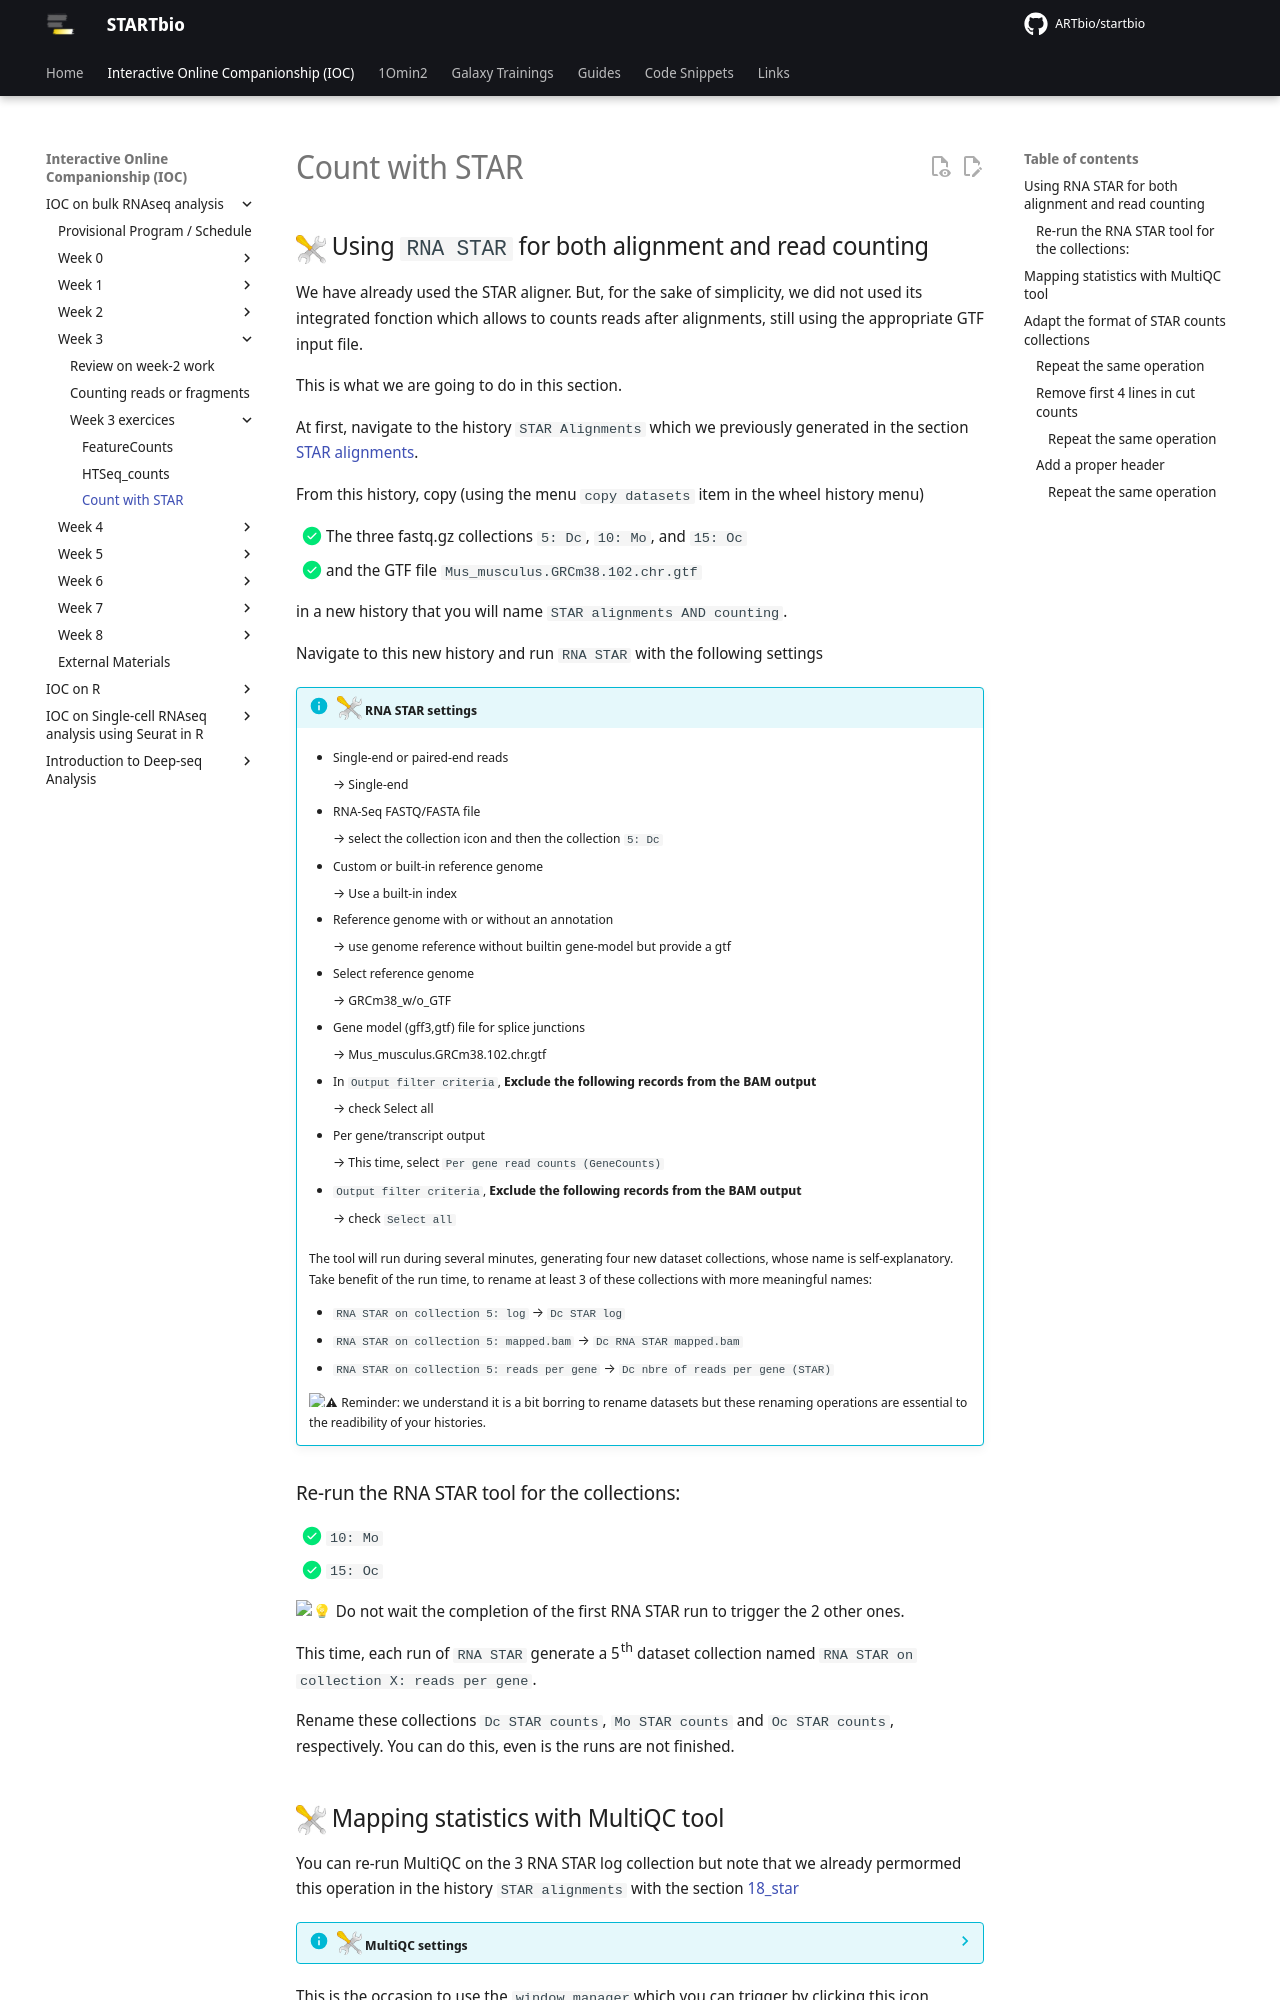

repository: ARTbio/startbio · page: bulk_RNAseq-IOC/23_star_counts/index.html · generator: mkdocs

## ![](images/tool_small.png){width="30" align="absbottom"} Using `RNA STAR` for both alignment and read counting

We have already used the STAR aligner. But, for the sake of simplicity, we did not used its
integrated fonction which allows to counts reads after alignments, still using the appropriate
GTF input file.

This is what we are going to do in this section.

At first, navigate to the history `STAR Alignments` which we previously generated in the
section [STAR alignments](18_star.md#star-alignments).

From this history, copy (using the menu `copy datasets` item in the wheel history menu)

- [x] The three fastq.gz collections `5: Dc`, `10: Mo`, and `15: Oc`
- [x] and the GTF file `Mus_musculus.GRCm38.102.chr.gtf`

in a new history that you will name `STAR alignments AND counting`.

Navigate to this new history and run `RNA STAR` with the following settings


!!! info "![](images/tool_small.png){width="25" align="absbottom"} RNA STAR settings"
    - Single-end or paired-end reads
        
        --> Single-end
    - RNA-Seq FASTQ/FASTA file
        
        --> select the collection icon and then the collection `5: Dc`
    - Custom or built-in reference genome
        
        --> Use a built-in index
    - Reference genome with or without an annotation
        
        --> use genome reference without builtin gene-model but provide a gtf
    - Select reference genome
        
        --> GRCm38_w/o_GTF
    - Gene model (gff3,gtf) file for splice junctions
        
        --> Mus_musculus.GRCm38.102.chr.gtf
    - In `Output filter criteria`, **Exclude the following records from the BAM output**
        
        --> check Select all
    - Per gene/transcript output
        
        --> This time, select `Per gene read counts (GeneCounts)`
    - `Output filter criteria`, **Exclude the following records from the BAM output**
        
        --> check `Select all`

    The tool will run during several minutes, generating four new dataset collections, whose
    name is self-explanatory. Take benefit of the run time, to rename at least 3 of these
    collections with more meaningful names:
    
    - `RNA STAR on collection 5: log` --> `Dc STAR log`
    - `RNA STAR on collection 5: mapped.bam` --> `Dc RNA STAR mapped.bam`
    - `RNA STAR on collection 5: reads per gene` --> `Dc nbre of reads per gene (STAR)`
    
    :warning: Reminder: we understand it is a bit borring to rename datasets but these
    renaming operations are essential to the readibility of your histories.

### Re-run the RNA STAR tool for the collections:
- [x] `10: Mo`
- [x] `15: Oc`

:bulb: Do not wait the completion of the first RNA STAR run to trigger the 2 other ones.

This time, each run of `RNA STAR` generate a 5th dataset collection named
`RNA STAR on collection X: reads per gene`.

Rename these collections `Dc STAR counts`, `Mo STAR counts` and `Oc STAR counts`,
respectively. You can do this, even is the runs are not finished.
